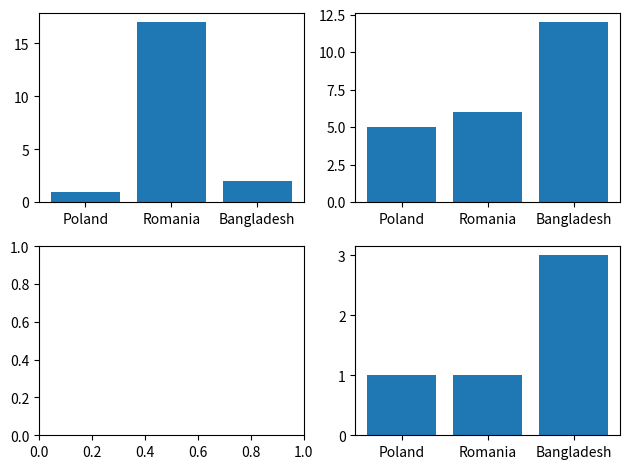

Recreate this plot in Python.
import matplotlib.pyplot as plt


fig, axes = plt.subplots(2,2)

x = ["Poland", "Romania", "Bangladesh"]
y = [1, 17, 2]
y2 = [5, 6, 12]
y3 = [1, 1, 3]

axes[0,0].bar(x,y)
axes[0,1].bar(x,y2)
axes[1,1].bar(x,y3)

plt.tight_layout()
plt.show()
